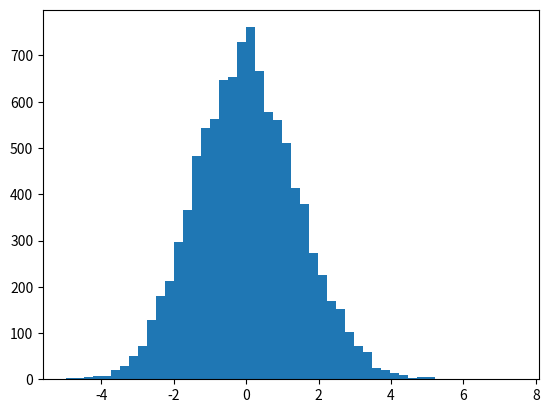

Write Python code to recreate this figure. (Note: this script raises an exception after producing the figure.)
import numpy as np
import matplotlib.pyplot as plotter
import matplotlib.mlab as mlab
import scipy.special as sps

def generate_gamma(shape, m):
    #Parameters of the Gamma distribution
    scale = 1
    dist = np.random.gamma(shape, scale, m)
    est_avg = sum(dist)/m
    act_avg = shape * scale
    return [est_avg, act_avg];

clt = []
for i in range(10000):
    m = 100
    gamma = generate_gamma(2, m)
    clt_value = np.sqrt(m) * (gamma[0] - gamma[1])
    clt.append(clt_value)
    #print clt_value

#print clt
n, bins, patches = plotter.hist(clt, 50, normed=1, facecolor='green', alpha=0.5)
# add a 'best fit' line
y = mlab.normpdf(bins, 0, 1.426)
plotter.plot(bins, y, 'r--')
plotter.subplots_adjust(left=0.15)
plotter.show()

